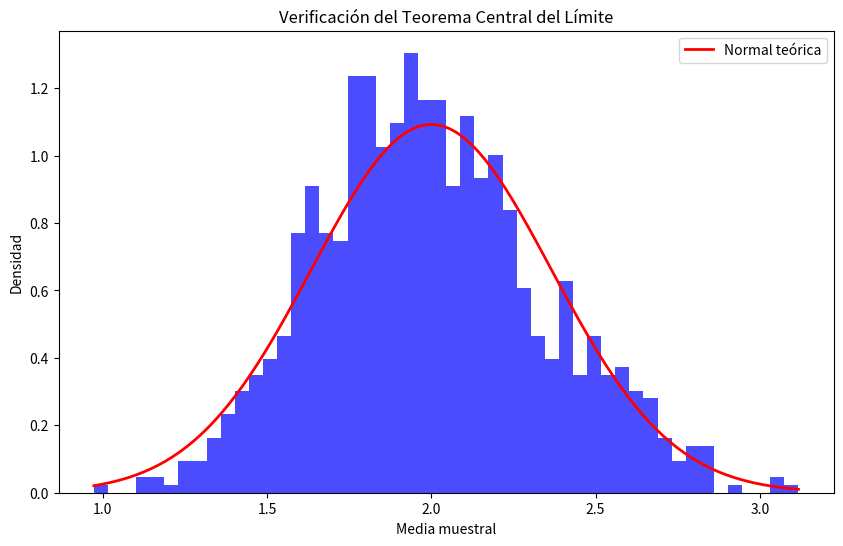

Python code for this plot:
# Ejemplo de Verificación del TCL.
"""
Archivo: Verificación del TCL.py
Autores: Dennis Zavala & Jetro López.
Fecha: 2025-30-07
Licencia: MIT
Descripción:
Verificación del TCL.
"""
import numpy as np
import matplotlib.pyplot as plt
from scipy import stats

def verificar_tcl(n_muestras=1000, tam_muestra=30):
    """
    Verifica el Teorema Central del Límite
    """
    # Generar muestras de distribución exponencial
    muestras = np.random.exponential(2, (n_muestras, tam_muestra))
    
    # Calcular medias muestrales
    medias = np.mean(muestras, axis=1)
    
    # Teórico
    mu_teorico = 2  # Media de exp(2)
    sigma_teorico = 2 / np.sqrt(tam_muestra)  # Error estándar
    
    # Histograma
    plt.figure(figsize=(10, 6))
    plt.hist(medias, bins=50, density=True, alpha=0.7, color='blue')
    
    # Distribución normal teórica
    x = np.linspace(medias.min(), medias.max(), 100)
    y = stats.norm.pdf(x, mu_teorico, sigma_teorico)
    plt.plot(x, y, 'r-', linewidth=2, label='Normal teórica')
    
    plt.xlabel('Media muestral')
    plt.ylabel('Densidad')
    plt.title('Verificación del Teorema Central del Límite')
    plt.legend()
    plt.show()
    
    # Prueba de normalidad
    shapiro_stat, shapiro_p = stats.shapiro(medias)
    print(f"Estadístico de Shapiro-Wilk: {shapiro_stat:.4f}")
    print(f"p-valor: {shapiro_p:.4f}")
    print(f"¿Normal? {'Sí' if shapiro_p > 0.05 else 'No'}")

# Ejecutar verificación

verificar_tcl()
